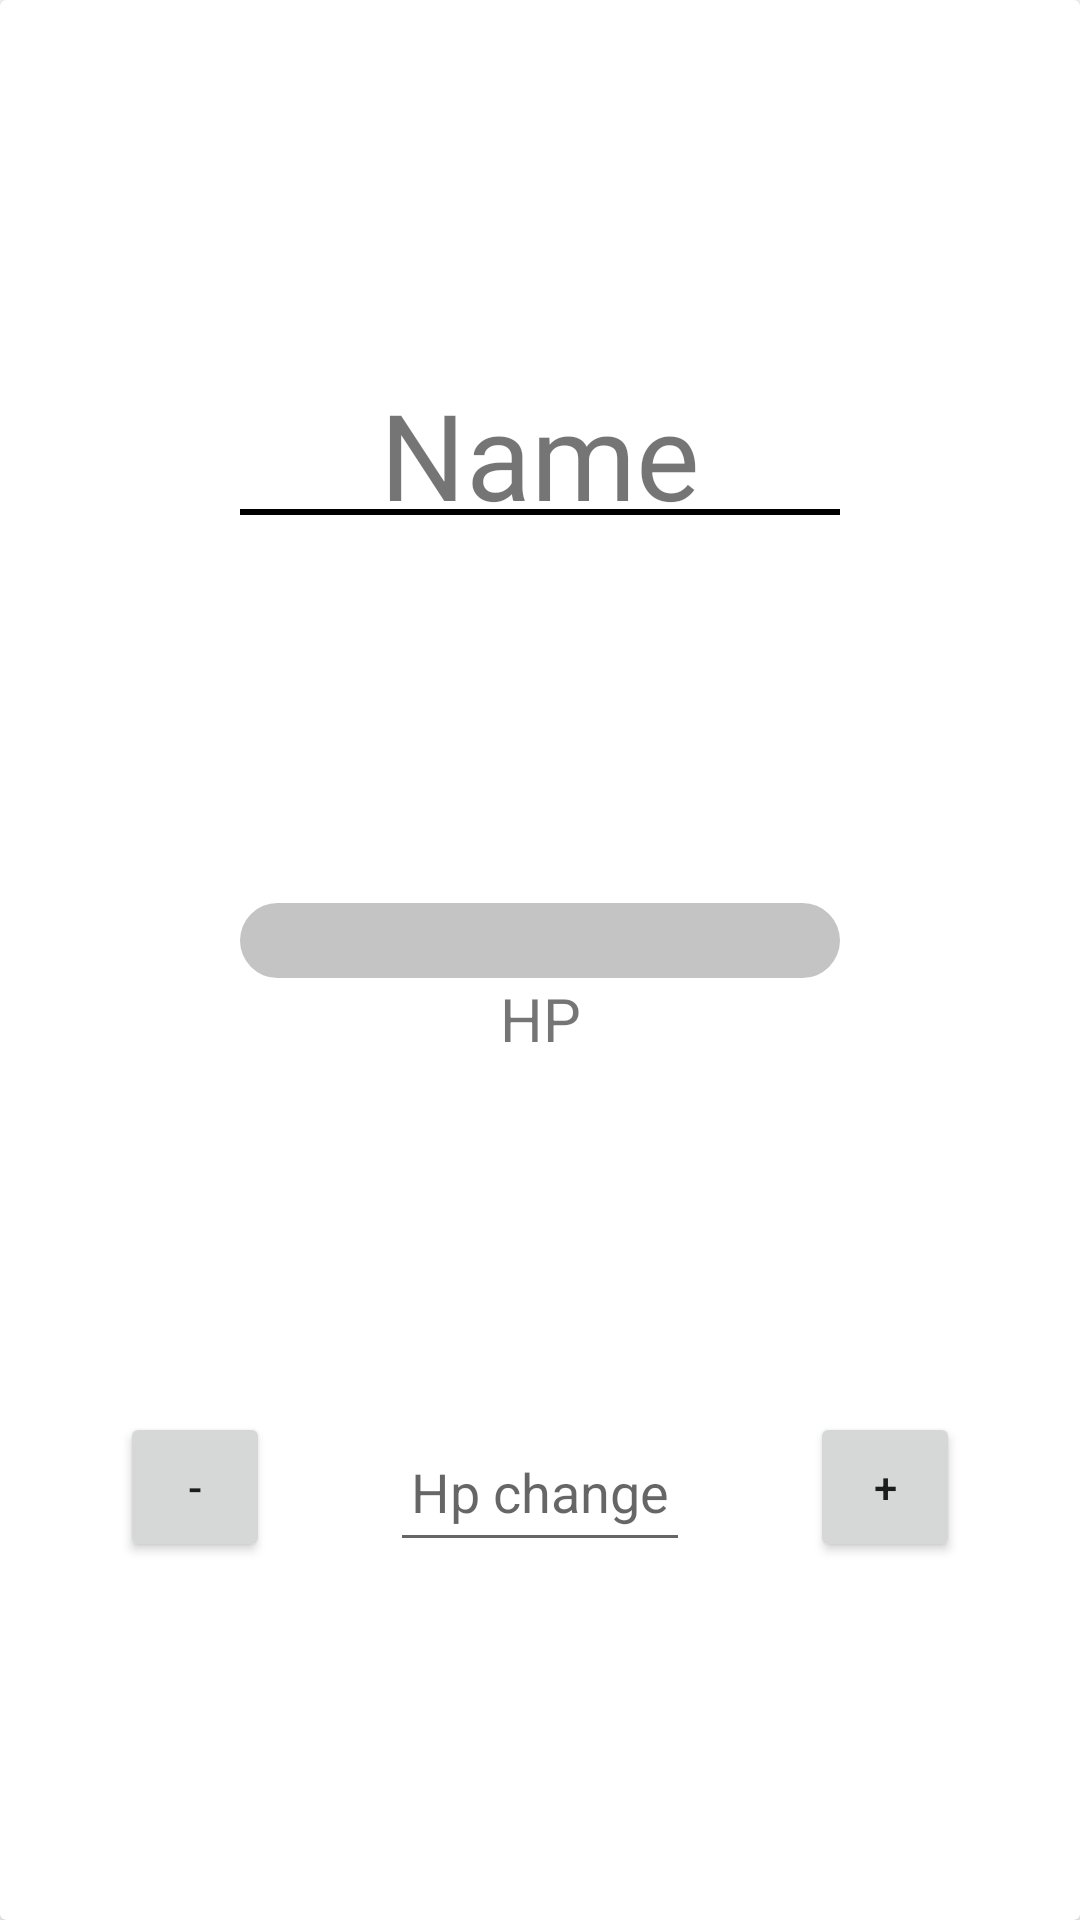

Reconstruct the res/layout file that produces this screen, plus the resources it refers to.
<!-- AndroidManifest.xml: application theme Theme.DndInitiative -->
<!-- res/layout/fragment_hp_change.xml -->
<?xml version="1.0" encoding="utf-8"?>
<androidx.cardview.widget.CardView xmlns:android="http://schemas.android.com/apk/res/android"
    xmlns:app="http://schemas.android.com/apk/res-auto"
    xmlns:tools="http://schemas.android.com/tools"
    android:layout_height="match_parent"
    android:layout_width="match_parent">

    <androidx.constraintlayout.widget.ConstraintLayout
        android:layout_width="match_parent"
        android:layout_height="match_parent">
        <LinearLayout
            android:id="@+id/nameLayout_hp_change"
            android:layout_width="200dp"
            android:layout_height="wrap_content"
            android:orientation="vertical"
            app:layout_constraintBottom_toTopOf="@+id/hpLayout"
            app:layout_constraintEnd_toEndOf="parent"
            app:layout_constraintStart_toStartOf="parent"
            app:layout_constraintTop_toTopOf="parent"
            android:paddingBottom="10dp">

            <TextView
                android:id="@+id/nameText_hp_change"
                android:layout_width="match_parent"
                android:layout_height="50dp"
                android:fontFamily="@font/italianno_regular"
                android:paddingTop="5dp"
                android:text="Name"
                android:textAlignment="center"
                android:textSize="40sp"
                tools:layout_editor_absoluteX="150dp"
                tools:layout_editor_absoluteY="16dp" />

            <View
                android:layout_width="match_parent"
                android:layout_height="2dp"
                android:background="@color/black"/>
        </LinearLayout>

        <LinearLayout
            android:id="@+id/hpLayout"
            android:layout_width="200dp"
            android:layout_height="50dp"
            android:orientation="vertical"
            app:layout_constraintBottom_toTopOf="@+id/hpEditText_hp_change"
            app:layout_constraintEnd_toEndOf="parent"
            app:layout_constraintStart_toStartOf="parent"
            app:layout_constraintTop_toBottomOf="@+id/nameLayout_hp_change">


            <ProgressBar
                android:id="@+id/hpProgressBar_hp_change"
                style="?android:attr/progressBarStyleHorizontal"
                android:layout_width="match_parent"
                android:layout_height="0dp"
                android:layout_weight="1"
                android:progressDrawable="@drawable/custom_progressbar"
                tools:layout_editor_absoluteX="187dp"
                tools:layout_editor_absoluteY="80dp" />

            <TextView
                android:id="@+id/textHp_hp_change"
                android:layout_width="match_parent"
                android:layout_height="0dp"
                android:layout_weight="1"
                android:gravity="center"
                android:text="HP"
                android:textSize="20sp" />

        </LinearLayout>

        <EditText
            android:id="@+id/hpEditText_hp_change"
            android:layout_width="100dp"
            android:layout_height="50dp"
            android:hint="Hp change"
            android:inputType="number"
            android:textAlignment="center"
            app:layout_constraintBottom_toBottomOf="parent"
            app:layout_constraintEnd_toStartOf="@+id/plusButton"
            app:layout_constraintStart_toEndOf="@+id/minusButton"
            app:layout_constraintTop_toBottomOf="@+id/hpLayout"></EditText>

        <Button
            android:id="@+id/plusButton"
            android:layout_width="50dp"
            android:layout_height="50dp"
            android:text="+"
            app:layout_constraintBottom_toBottomOf="parent"
            app:layout_constraintEnd_toEndOf="parent"
            app:layout_constraintStart_toEndOf="@+id/hpEditText_hp_change"
            app:layout_constraintTop_toBottomOf="@+id/hpLayout" />

        <Button
            android:id="@+id/minusButton"
            android:layout_width="50dp"
            android:layout_height="50dp"
            android:text="-"
            app:layout_constraintBottom_toBottomOf="parent"
            app:layout_constraintEnd_toStartOf="@+id/hpEditText_hp_change"
            app:layout_constraintHorizontal_chainStyle="spread"
            app:layout_constraintStart_toStartOf="parent"
            app:layout_constraintTop_toBottomOf="@+id/hpLayout" />

    </androidx.constraintlayout.widget.ConstraintLayout>
</androidx.cardview.widget.CardView>
<!-- resources referenced by this layout -->
<resources>
  <color name="black">#FF000000</color>
  <!-- drawable custom_progressbar (drawable) -->
  <?xml version="1.0" encoding="utf-8"?>
  <layer-list xmlns:android="http://schemas.android.com/apk/res/android">
      <item android:id="@android:id/background">
          <shape>
              <corners android:radius="25dp"/>
              <solid
                  android:color="@color/gray"/>
          </shape>
      </item>
  
      <item android:id="@android:id/progress">
          <clip>
              <shape>
                  <corners android:radius="25dp"/>
                  <solid
                      android:color="@color/red_brown"/>
              </shape>
          </clip>
      </item>
  </layer-list>
  <style name="Theme.DndInitiative" parent="Theme.MaterialComponents.DayNight.DarkActionBar">
          
          <item name="colorPrimary">@color/purple_500</item>
          <item name="colorPrimaryVariant">@color/purple_700</item>
          <item name="colorOnPrimary">@color/white</item>
          
          <item name="colorSecondary">@color/teal_200</item>
          <item name="colorSecondaryVariant">@color/teal_700</item>
          <item name="colorOnSecondary">@color/black</item>
          
          <item name="android:statusBarColor" tools:targetApi="l">?attr/colorPrimaryVariant</item>
          
      </style>
  <color name="gray">#C4C4C4</color>
  <color name="purple_500">#FF6200EE</color>
  <color name="purple_700">#FF3700B3</color>
  <color name="white">#FFFFFFFF</color>
  <color name="teal_200">#FF03DAC5</color>
  <color name="teal_700">#FF018786</color>
</resources>
